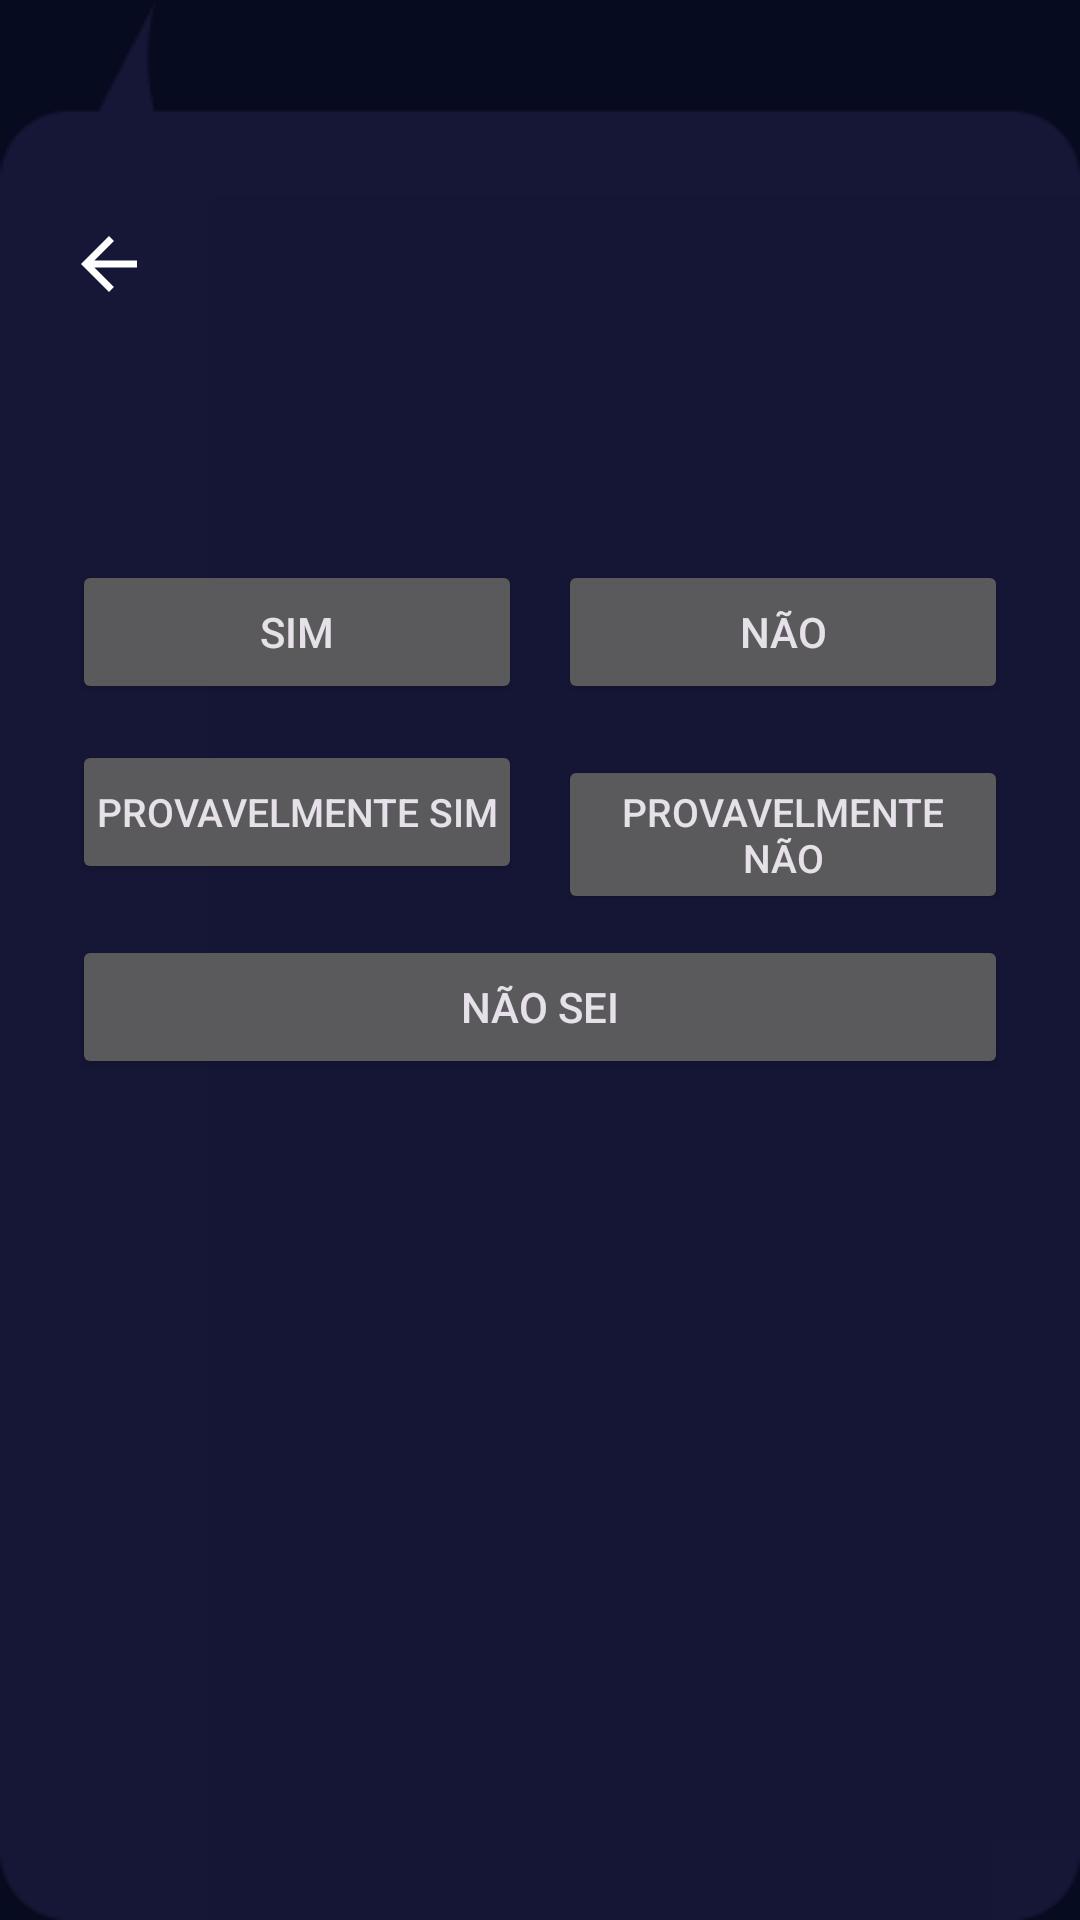

Here is an Android app screen rendered from its layout file. Give the layout XML and the strings, colors and styles it references.
<!-- AndroidManifest.xml: application theme Theme.OVigia -->
<!-- res/layout/panel_questions.xml -->
<?xml version="1.0" encoding="utf-8"?>
<LinearLayout xmlns:android="http://schemas.android.com/apk/res/android"
    xmlns:app="http://schemas.android.com/apk/res-auto"
    xmlns:tools="http://schemas.android.com/tools"
    style="@style/Widget.OVigia.SpeechPanel"
    android:layout_width="match_parent"
    android:layout_height="wrap_content"
    android:orientation="vertical"
    android:paddingStart="24dp"
    android:paddingTop="64dp"
    android:paddingEnd="24dp"
    android:paddingBottom="24dp">

    <LinearLayout
        android:layout_width="match_parent"
        android:layout_height="wrap_content"
        android:gravity="center_vertical"
        android:orientation="horizontal">

        <ImageButton
            android:id="@+id/btnPreviousQuestion"
            style="@style/Widget.OVigia.IconButton"
            android:layout_marginStart="-12dp"
            android:contentDescription="@string/cd_previous_question"
            android:src="@drawable/ic_arrow_back" />

        <TextView
            android:id="@+id/tvQuestionNumber"
            android:layout_width="0dp"
            android:layout_height="wrap_content"
            android:layout_weight="1"
            android:accessibilityHeading="true"
            android:textAppearance="@style/TextAppearance.OVigia.Label"
            tools:text="Questão Nº 3:" />

        <com.google.android.material.progressindicator.CircularProgressIndicator
            android:id="@+id/progress"
            android:layout_width="wrap_content"
            android:layout_height="wrap_content"
            android:indeterminate="true"
            android:visibility="gone"
            app:indicatorColor="@color/vigia_gold"
            app:indicatorSize="24dp" />
    </LinearLayout>

    <TextView
        android:id="@+id/tvQuestionText"
        android:layout_width="match_parent"
        android:layout_height="wrap_content"
        android:layout_marginTop="4dp"
        android:accessibilityLiveRegion="polite"
        android:minLines="2"
        android:textAppearance="@style/TextAppearance.OVigia.Body"
        tools:text="Seu personagem consegue voar?" />

    <Button
        android:id="@+id/btnRetry"
        android:layout_width="match_parent"
        android:layout_height="wrap_content"
        android:layout_marginTop="16dp"
        android:text="@string/btn_retry"
        android:visibility="gone" />

    <LinearLayout
        android:id="@+id/answers"
        android:layout_width="match_parent"
        android:layout_height="wrap_content"
        android:layout_marginTop="20dp"
        android:orientation="vertical">

        <LinearLayout
            android:layout_width="match_parent"
            android:layout_height="wrap_content"
            android:orientation="horizontal">

            <Button
                android:id="@+id/btnSim"
                android:layout_width="0dp"
                android:layout_height="wrap_content"
                android:layout_marginEnd="6dp"
                android:layout_weight="1"
                android:text="@string/btn_sim" />

            <Button
                android:id="@+id/btnNao"
                android:layout_width="0dp"
                android:layout_height="wrap_content"
                android:layout_marginStart="6dp"
                android:layout_weight="1"
                android:text="@string/btn_nao" />
        </LinearLayout>

        <LinearLayout
            android:layout_width="match_parent"
            android:layout_height="wrap_content"
            android:layout_marginTop="@dimen/gap"
            android:orientation="horizontal">

            <Button
                android:id="@+id/btnProvavelmenteSim"
                android:layout_width="0dp"
                android:layout_height="wrap_content"
                android:layout_marginEnd="6dp"
                android:layout_weight="1"
                android:paddingHorizontal="8dp"
                android:text="@string/btn_provavelmente_sim"
                android:textSize="13sp" />

            <Button
                android:id="@+id/btnProvavelmenteNao"
                android:layout_width="0dp"
                android:layout_height="wrap_content"
                android:layout_marginStart="6dp"
                android:layout_weight="1"
                android:paddingHorizontal="8dp"
                android:text="@string/btn_provavelmente_nao"
                android:textSize="13sp" />
        </LinearLayout>

        <Button
            android:id="@+id/btnNaoSei"
            android:layout_width="match_parent"
            android:layout_height="wrap_content"
            android:layout_marginTop="@dimen/gap"
            android:text="@string/btn_nao_sei" />
    </LinearLayout>

</LinearLayout>
<!-- resources referenced by this layout -->
<resources>
  <color name="vigia_gold">#FFE8C468</color>
  <dimen name="gap">12dp</dimen>
  <!-- drawable ic_arrow_back (drawable) -->
  <?xml version="1.0" encoding="utf-8"?>
  <vector xmlns:android="http://schemas.android.com/apk/res/android"
      android:width="24dp"
      android:height="24dp"
      android:viewportWidth="24"
      android:viewportHeight="24"
      android:tint="@color/vigia_icon">
      <path
          android:fillColor="#FF000000"
          android:pathData="M20,11H7.83l5.59,-5.59L12,4l-8,8 8,8 1.41,-1.41L7.83,13H20v-2z" />
  </vector>
  <string name="btn_nao">Não</string>
  <string name="btn_nao_sei">Não sei</string>
  <string name="btn_provavelmente_nao">Provavelmente não</string>
  <string name="btn_provavelmente_sim">Provavelmente sim</string>
  <string name="btn_retry">Tentar de novo</string>
  <string name="btn_sim">Sim</string>
  <string name="cd_previous_question">Pergunta anterior</string>
  <style name="TextAppearance.OVigia.Body" parent="TextAppearance.Material3.BodyLarge">
          <item name="android:textColor">@color/white</item>
          <item name="android:textSize">20sp</item>
      </style>
  <style name="TextAppearance.OVigia.Label" parent="TextAppearance.Material3.TitleMedium">
          <item name="android:textColor">@color/vigia_gold</item>
          <item name="android:textStyle">bold</item>
          <item name="android:textSize">16sp</item>
      </style>
  <style name="Widget.OVigia.IconButton" parent="">
          <item name="android:layout_width">48dp</item>
          <item name="android:layout_height">48dp</item>
          <item name="android:padding">10dp</item>
          <item name="android:scaleType">fitCenter</item>
          <item name="android:background">?attr/selectableItemBackgroundBorderless</item>
          <item name="tint">@color/white</item>
      </style>
  <style name="Widget.OVigia.SpeechPanel" parent="">
          <item name="android:background">@drawable/dialogo_grande</item>
      </style>
  <color name="vigia_icon">#FFFFFFFF</color>
  <color name="white">#FFFFFFFF</color>
  <color name="vigia_blue">#FF1957D8</color>
  <color name="vigia_dialog">#FF15183A</color>
  <color name="vigia_space">#FF070B1F</color>
  <style name="Widget.OVigia.Button" parent="Widget.Material3.Button">
          <item name="backgroundTint">@color/button_primary_background</item>
          <item name="android:textColor">@color/button_primary_text</item>
          <item name="android:textAllCaps">false</item>
          <item name="android:textStyle">bold</item>
          <item name="android:textSize">15sp</item>
          <item name="android:minHeight">@dimen/button_height</item>
          <item name="android:insetTop">0dp</item>
          <item name="android:insetBottom">0dp</item>
          <item name="cornerRadius">28dp</item>
      </style>
  <style name="ThemeOverlay.OVigia.Dialog" parent="ThemeOverlay.Material3.MaterialAlertDialog">
          <item name="colorPrimary">@color/vigia_gold</item>
          <item name="colorSurface">@color/vigia_dialog</item>
          <item name="colorSurfaceContainerHigh">@color/vigia_dialog</item>
      </style>
  <dimen name="button_height">52dp</dimen>
</resources>
